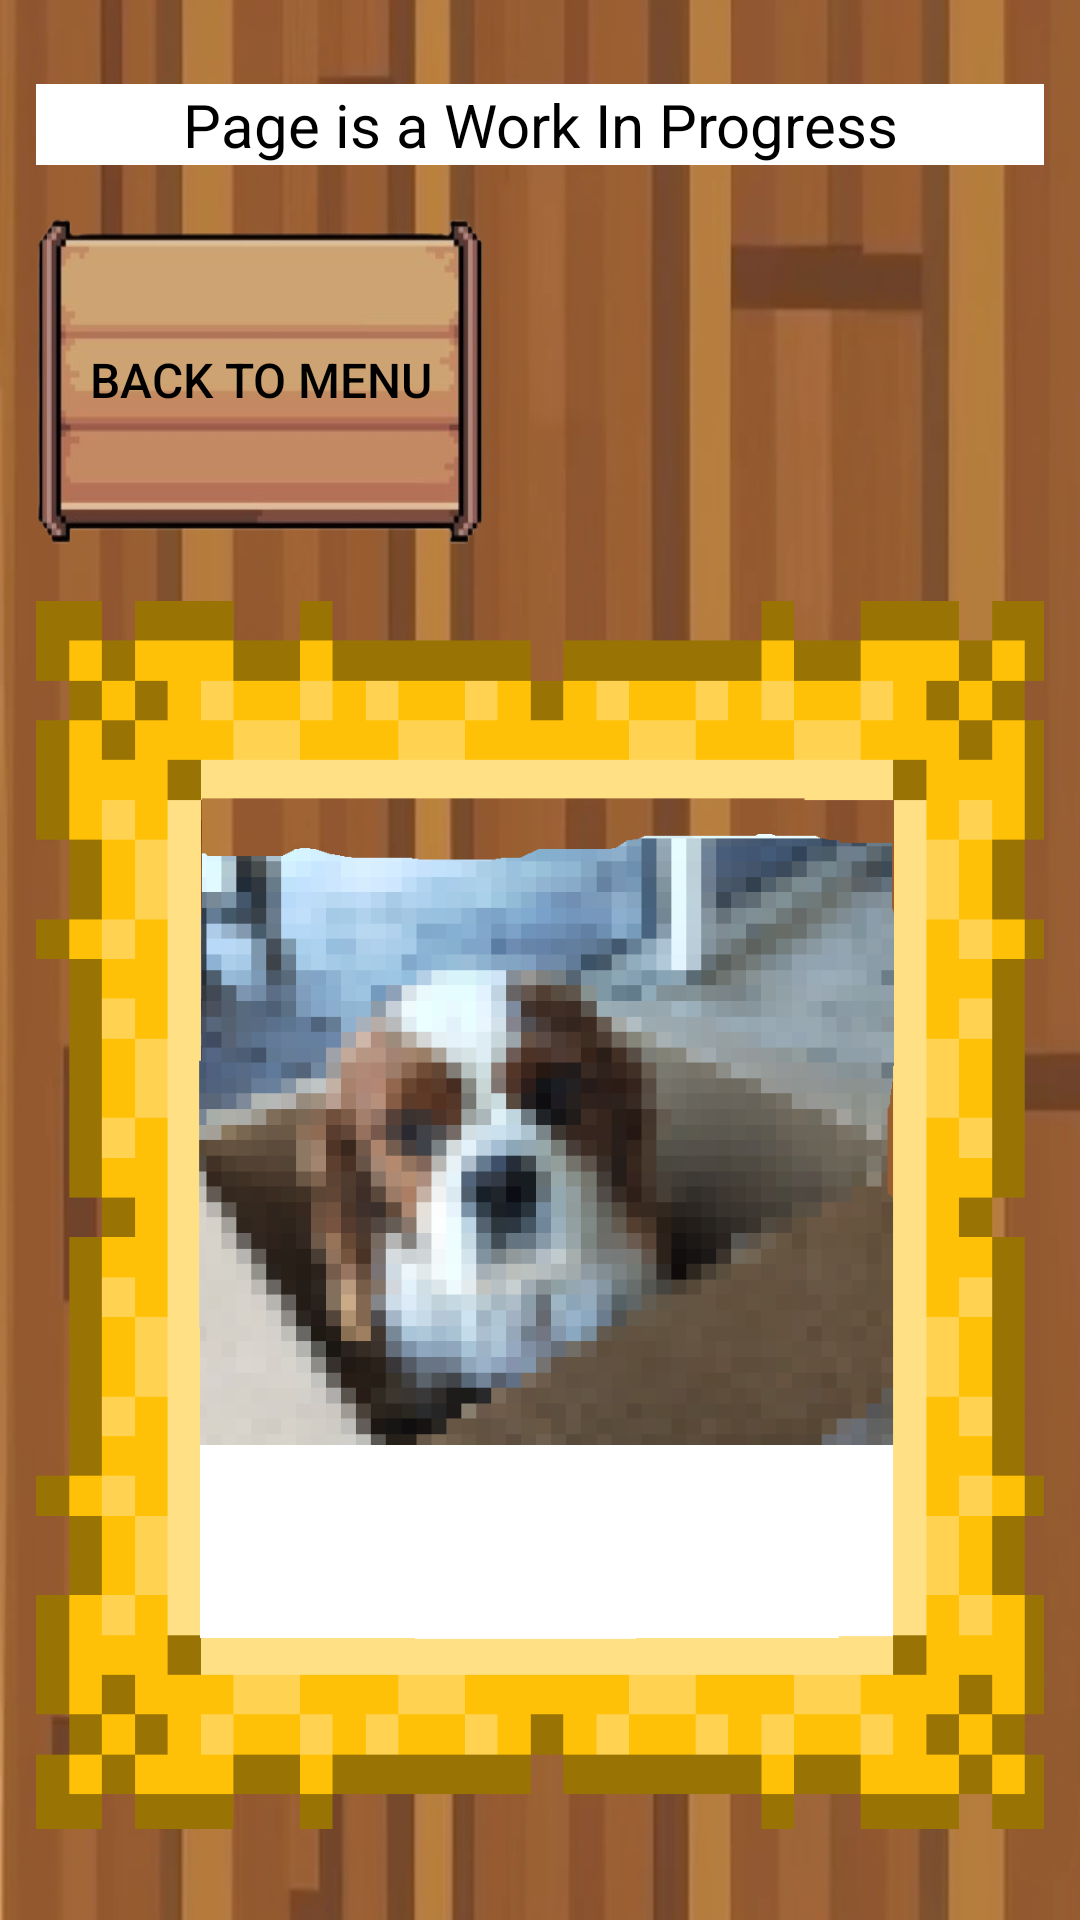

Reconstruct the res/layout file that produces this screen, plus the resources it refers to.
<!-- AndroidManifest.xml: application theme Theme.SunnyApplication -->
<!-- res/layout/fragment_sunny_meme_result.xml -->
<?xml version="1.0" encoding="utf-8"?>
<LinearLayout xmlns:android="http://schemas.android.com/apk/res/android"
    xmlns:tools="http://schemas.android.com/tools"
    android:layout_width="match_parent"
    android:layout_height="match_parent"
    tools:context=".SunnyMemeFragmentResult"
    android:orientation="vertical"
    android:background="@drawable/background_wood_panels"
    android:padding="12dp">

    <TextView
        android:layout_width="match_parent"
        android:layout_height="wrap_content"
        android:text="Page is a Work In Progress"
        android:textColor="@android:color/black"
        android:background="@color/white"
        android:textSize="20sp"
        android:gravity="center"
        android:layout_marginTop="16dp"
        android:layout_marginBottom="16dp"
        />

    <Button
        android:id="@+id/nav_meme_to_menu_button"
        android:layout_width="150dp"
        android:layout_height="0dp"
        android:layout_weight="1"
        android:background="@drawable/button_big2"
        android:padding="16dp"
        android:text="Back to Menu"
        android:textColor="@android:color/black"
        android:textSize="16sp" />

    <FrameLayout
        android:id="@+id/meme_image"
        android:layout_width="match_parent"
        android:layout_height="0dp"
        android:layout_weight="4"
        android:scaleType="centerInside"
        >
        <ImageView
            android:id="@+id/sunny_image_result"
            android:layout_width="match_parent"
            android:layout_height="match_parent"
            android:src="@drawable/picture_sunny_3"
            android:scaleType="centerInside" />

        
        <TextView
            android:id="@+id/sunny_text_result"
            android:layout_width="match_parent"
            android:layout_height="wrap_content"
            />

        <ImageView
            android:id="@+id/frame_overlay"
            android:layout_width="match_parent"
            android:layout_height="match_parent"
            android:src="@drawable/frame_meme"
            android:scaleType="centerInside" />
    </FrameLayout>

</LinearLayout>
<!-- resources referenced by this layout -->
<resources>
  <!-- drawable background_wood_panels: png bitmap (drawable, 239615 bytes) -->
  <!-- drawable button_big2: png bitmap (drawable, 25611 bytes) -->
  <!-- drawable frame_meme: png bitmap (drawable, 11901 bytes) -->
  <!-- drawable picture_sunny_3: png bitmap (drawable, 24059 bytes) -->
  <style name="Theme.SunnyApplication" parent="Base.Theme.SunnyApplication" />
  <style name="Base.Theme.SunnyApplication" parent="Theme.Material3.DayNight.NoActionBar">
          
          
      </style>
  <!-- not gathered from this repository: default colours our renderer supplied (Android Studio template values) -->
  <color name="white">#FFFFFFFF</color>
</resources>
